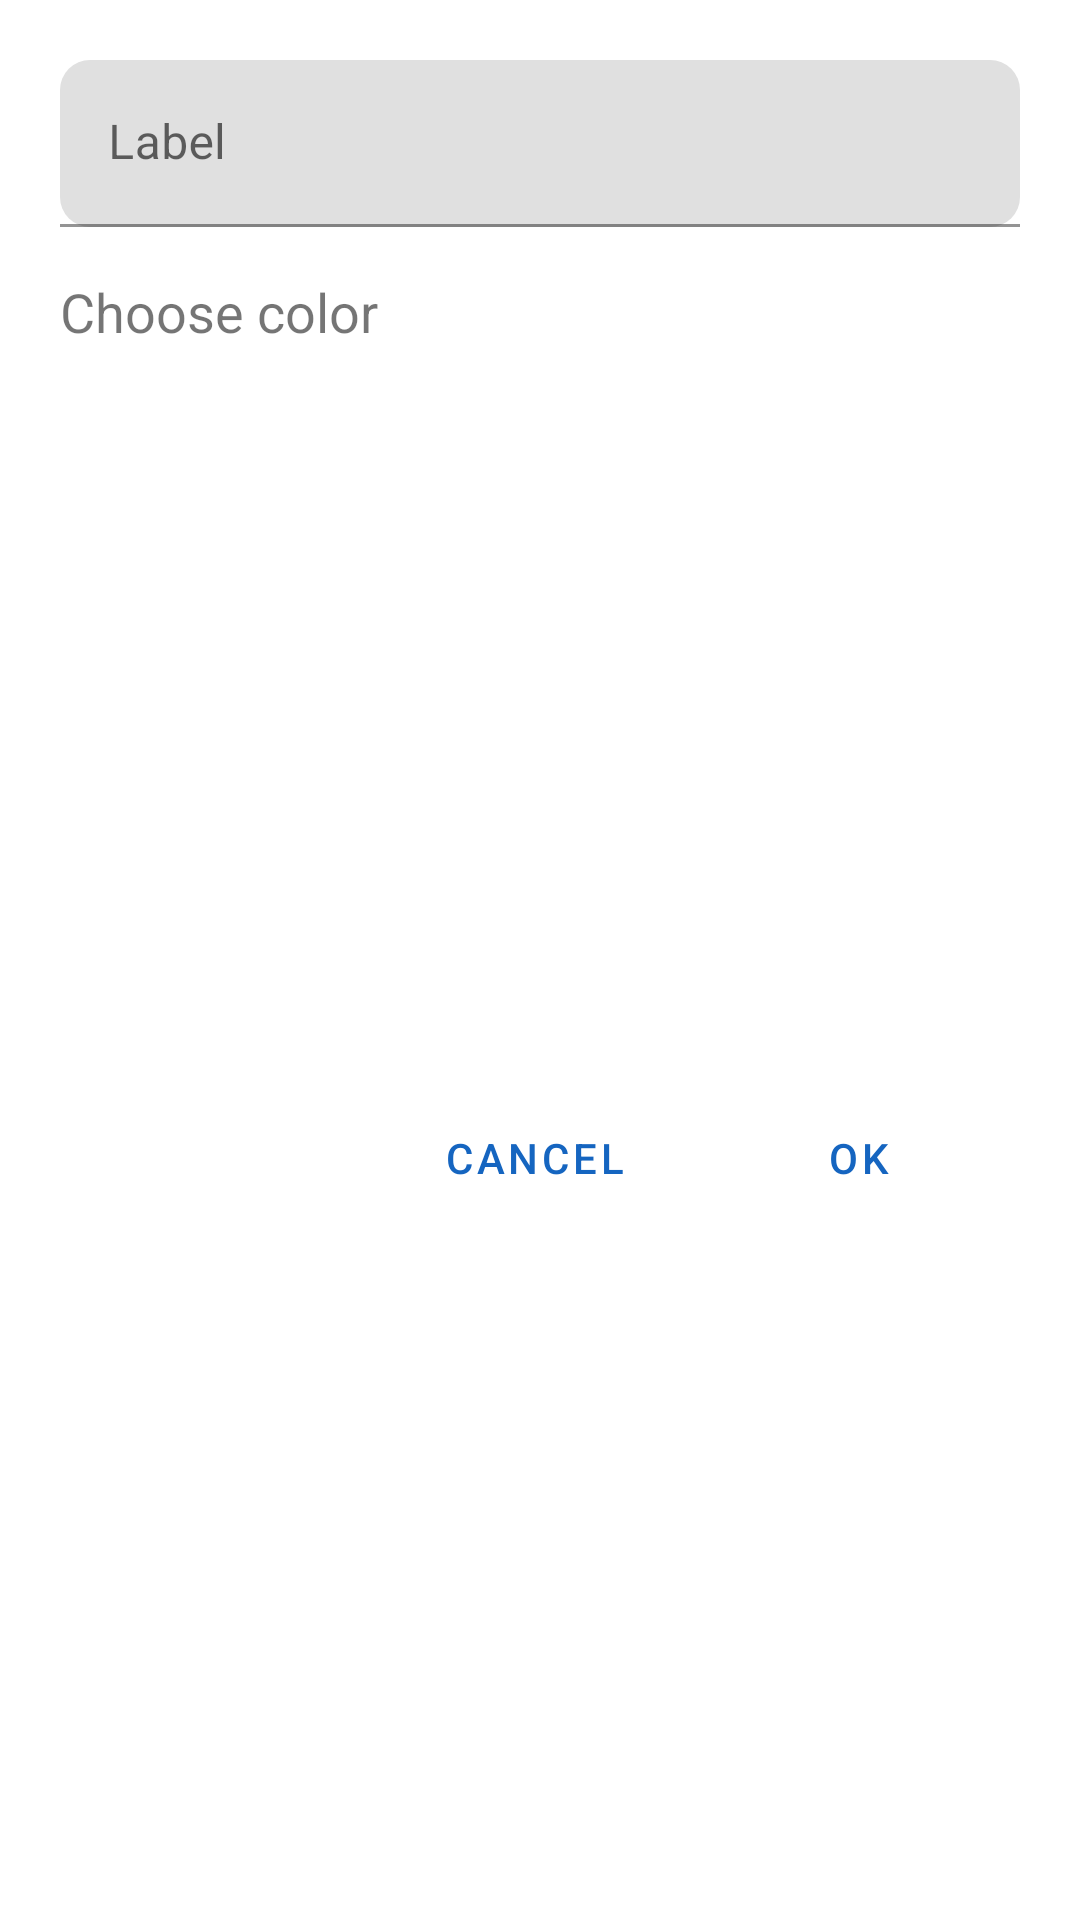

Android layout source for this screen:
<!-- AndroidManifest.xml: application theme Theme.GymDiary -->
<!-- res/layout/alert_choose_label_color.xml -->
<?xml version="1.0" encoding="utf-8"?>
<androidx.constraintlayout.widget.ConstraintLayout
    xmlns:android="http://schemas.android.com/apk/res/android"
    xmlns:app="http://schemas.android.com/apk/res-auto"
    android:layout_width="match_parent"
    android:layout_height="wrap_content"
    android:background="@drawable/alert_background"
    android:paddingTop="20dp"
    android:paddingEnd="20dp"
    android:paddingStart="20dp">

    <com.google.android.material.textfield.TextInputLayout
        android:id="@+id/textLabel"
        android:layout_width="match_parent"
        android:layout_height="wrap_content"
        android:hint="@string/title_label"
        app:layout_constraintTop_toTopOf="parent"
        app:layout_constraintStart_toStartOf="parent"
        app:layout_constraintEnd_toEndOf="parent"
        app:boxCornerRadiusTopEnd="10dp"
        app:boxCornerRadiusTopStart="10dp"
        app:boxCornerRadiusBottomStart="10dp"
        app:boxCornerRadiusBottomEnd="10dp">
        <com.google.android.material.textfield.TextInputEditText
            android:id="@+id/textInputNameWorkoutDay"
            android:layout_width="match_parent"
            android:layout_height="wrap_content"
            android:maxLength="3"
            android:textColor="@color/primary_text"
            />
    </com.google.android.material.textfield.TextInputLayout>

    <TextView
        android:id="@+id/textTitleChooseColor"
        android:layout_width="0dp"
        android:layout_height="wrap_content"
        android:text="@string/title_choose_color"
        android:textStyle="normal"
        android:textSize="18sp"
        app:layout_constraintTop_toBottomOf="@+id/textLabel"
        app:layout_constraintStart_toStartOf="parent"
        app:layout_constraintEnd_toEndOf="parent"
        android:layout_marginTop="16dp"/>

    <GridView
        android:id="@+id/containerChooseColor"
        android:layout_width="wrap_content"
        android:layout_height="wrap_content"
        android:horizontalSpacing="2dp"
        android:numColumns="4"
        android:verticalSpacing="2dp"
        android:layout_marginTop="16dp"
        app:layout_constraintTop_toBottomOf="@+id/textTitleChooseColor"
        app:layout_constraintStart_toStartOf="parent"
        app:layout_constraintEnd_toEndOf="parent" />

    <LinearLayout
        android:layout_width="wrap_content"
        android:layout_height="wrap_content"
        android:orientation="horizontal"
        app:layout_constraintEnd_toEndOf="parent"
        app:layout_constraintTop_toBottomOf="@+id/containerChooseColor"
        app:layout_constraintBottom_toBottomOf="parent">
        <com.google.android.material.button.MaterialButton
            android:id="@+id/btnCancel"
            android:layout_width="wrap_content"
            android:layout_height="wrap_content"
            android:text="@string/alert_btn_cancel"
            android:layout_margin="10dp"
            style="@style/Widget.MaterialComponents.Button.TextButton"
            />
        <com.google.android.material.button.MaterialButton
            android:id="@+id/btnDelete"
            android:layout_width="wrap_content"
            android:layout_height="wrap_content"
            android:text="@string/alert_btn_ok"
            android:layout_margin="10dp"
            style="@style/Widget.MaterialComponents.Button.TextButton"
            />
    </LinearLayout>




</androidx.constraintlayout.widget.ConstraintLayout>
<!-- resources referenced by this layout -->
<resources>
  <color name="primary_text">#000000</color>
  <!-- drawable alert_background (drawable) -->
  <?xml version="1.0" encoding="UTF-8"?>
  <shape xmlns:android="http://schemas.android.com/apk/res/android">
      <solid android:color="@color/surface" />
      <corners android:radius="20dp" />
  </shape>
  <string name="alert_btn_cancel">Cancel</string>
  <string name="alert_btn_ok">OK</string>
  <string name="title_choose_color">Choose color</string>
  <string name="title_label">Label</string>
  <color name="primary">#1565C0</color>
  <color name="white">#FFFFFF</color>
  <color name="error">#BA1A1A</color>
  <color name="onError">#FFFFFF</color>
  <color name="errorContainer">#FFDAD6</color>
  <color name="onErrorContainer">#410002</color>
  <color name="background_card">#FFFFFF</color>
  <style name="Widget.App.PopupMenu" parent="Widget.MaterialComponents.PopupMenu">
          <item name="android:popupBackground">@drawable/custom_popup_background</item>
      </style>
  <style name="BottomSheetDialogTheme" parent="BaseBottomSheetDialog" />
  <style name="ThemeOverlay.App.DatePicker" parent="@style/ThemeOverlay.MaterialComponents.MaterialCalendar">
          <item name="colorPrimary">@color/primary</item>
          <item name="colorOnPrimary">@color/background_card</item>
          <item name="shapeAppearanceSmallComponent">@style/ShapeAppearance.App.SmallComponent</item>
          <item name="shapeAppearanceMediumComponent">@style/ShapeAppearance.App.MediumComponent</item>
      </style>
  <!-- drawable custom_popup_background (drawable) -->
  <?xml version="1.0" encoding="UTF-8"?>
  <shape xmlns:android="http://schemas.android.com/apk/res/android">
      <solid android:color="@color/background"/>
      <corners
          android:radius="10dp"/>
      <padding
          android:bottom="8dp"
          android:top="8dp"/>
  </shape>
  <style name="BaseBottomSheetDialog" parent="@style/Theme.Design.Light.BottomSheetDialog">
          <item name="android:windowIsFloating">false</item>
          <item name="bottomSheetStyle">@style/BottomSheet</item>
      </style>
  <style name="ShapeAppearance.App.SmallComponent" parent="ShapeAppearance.MaterialComponents.SmallComponent">
          <item name="cornerFamily">rounded</item>
      </style>
  <style name="ShapeAppearance.App.MediumComponent" parent="ShapeAppearance.MaterialComponents.MediumComponent">
          <item name="cornerSize">16dp</item>
      </style>
  <color name="background">#F2F1F6</color>
  <style name="BottomSheet" parent="@style/Widget.Design.BottomSheet.Modal">
          <item name="android:background">@drawable/background_rounded_bottom_sheet</item>
      </style>
  <!-- drawable background_rounded_bottom_sheet (drawable) -->
  <?xml version="1.0" encoding="utf-8"?>
  <shape xmlns:android="http://schemas.android.com/apk/res/android"
      android:shape="rectangle">
      <solid android:color="@color/background"/>
      <corners android:topLeftRadius="30dp"
          android:topRightRadius="30dp"/>
  
  </shape>
</resources>
